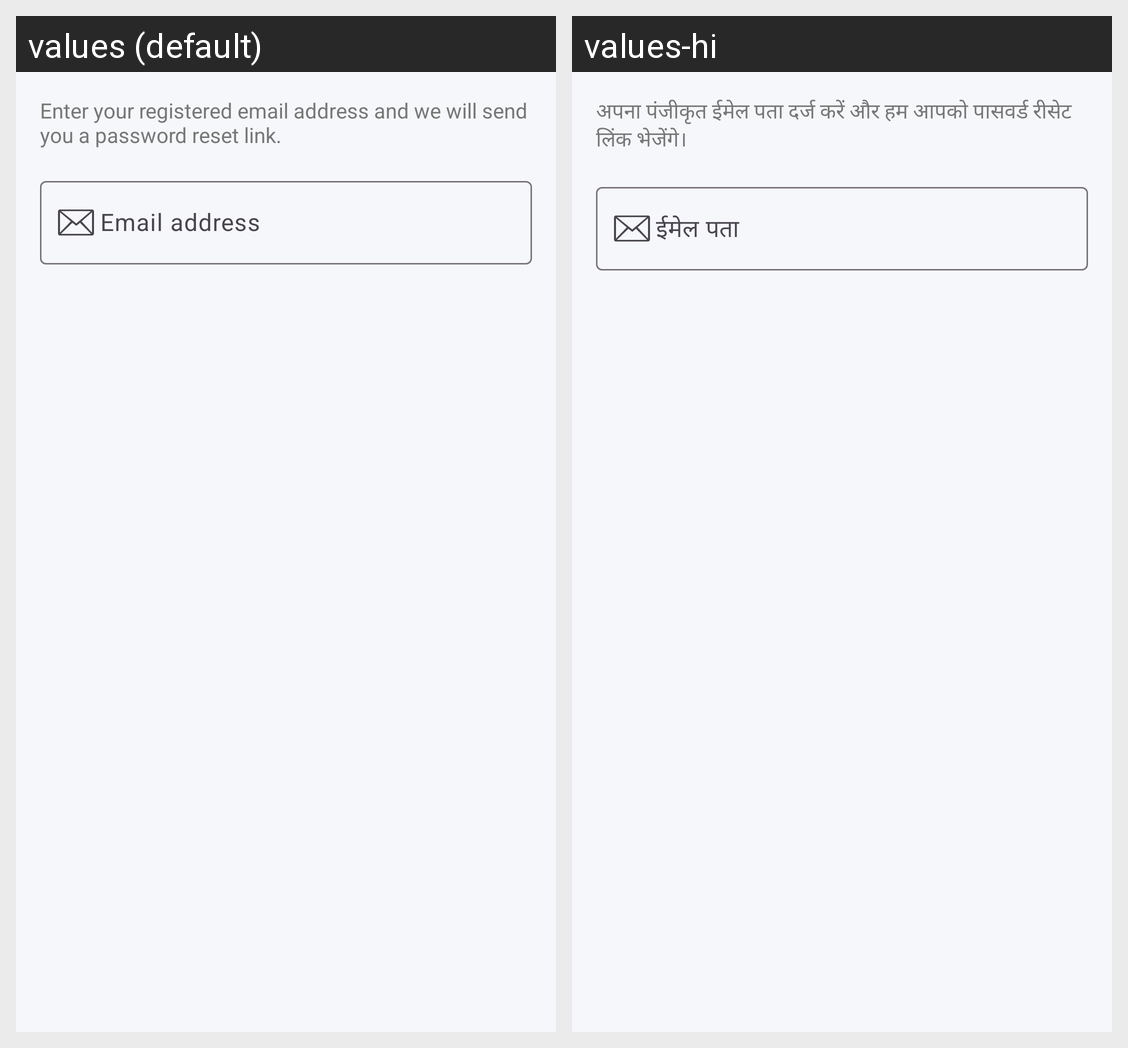

The Android screen above is rendered under two locales of the same app. Produce the string resources it draws, with the default and per-locale values.
Android screen res/layout/dialog_forgot_password.xml rendered under 2 locales, left to right: values (default), values-hi. Device: Nexus 5 (rendered at 1080×1920; each locale shown at half size, 540×960, under a caption strip naming it); theme Theme.Urban.
Strings drawn on this screen, with the default value and each locale's value (text and hints the layout hard-codes, and strings that could not be matched under every locale, appear in the picture but are not listed):

forgot_password_description
  values: Enter your registered email address and we will send you a password reset link.
  values-hi: अपना पंजीकृत ईमेल पता दर्ज करें और हम आपको पासवर्ड रीसेट लिंक भेजेंगे।

forgot_password_email_hint
  values: Email address
  values-hi: ईमेल पता
